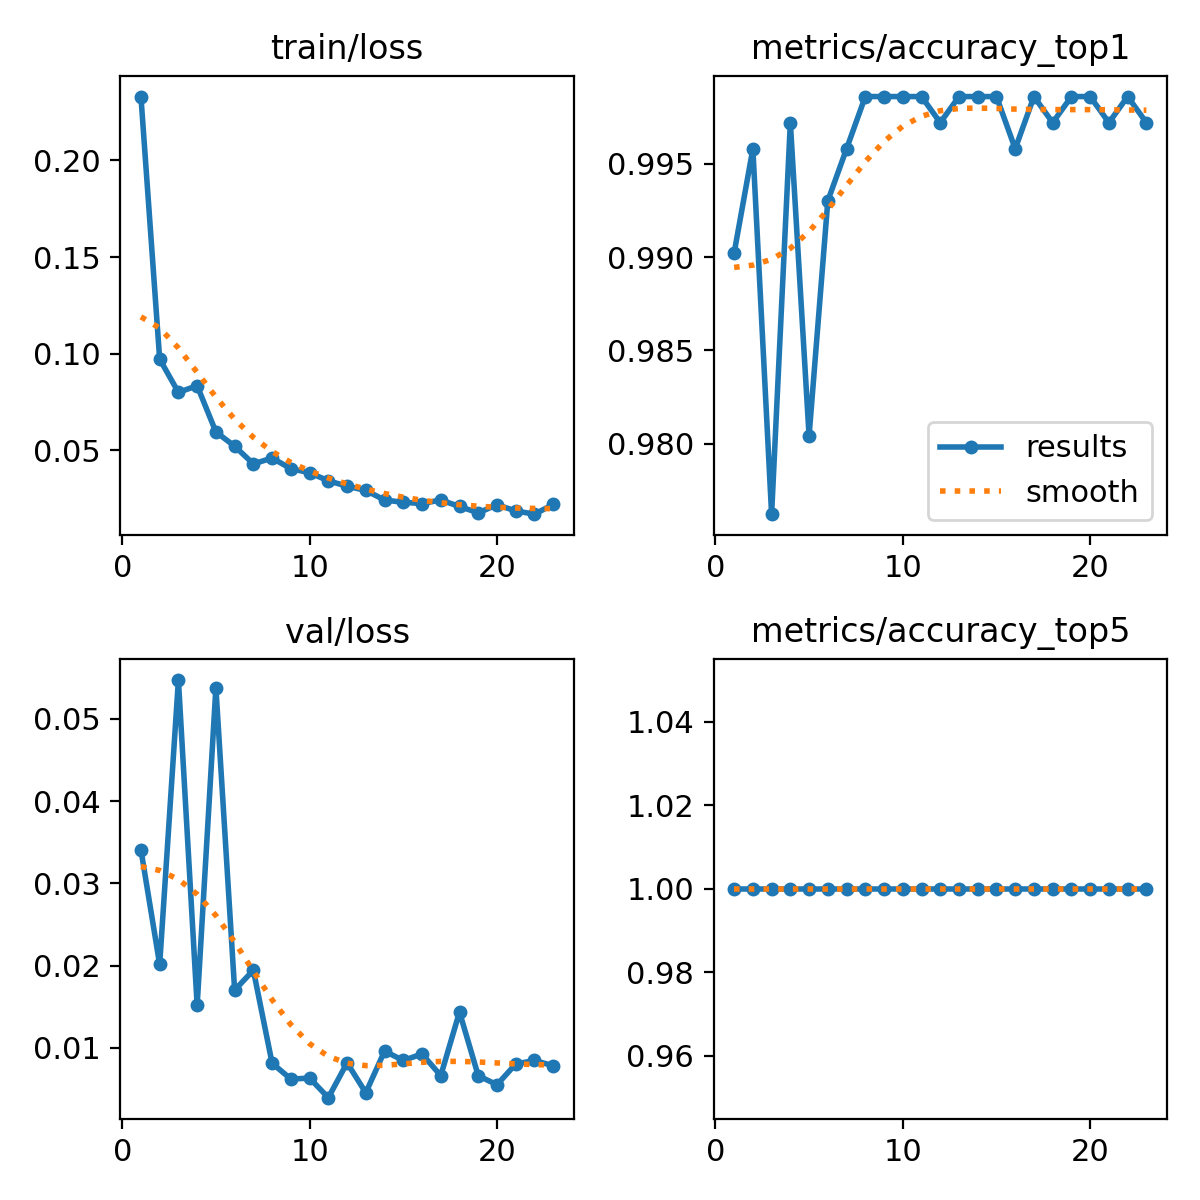

Values plotted in this chart, from the file beside it:
epoch, time, train/loss, metrics/accuracy_top1, metrics/accuracy_top5, val/loss, lr/pg0, lr/pg1, lr/pg2
1, 48.64, 0.233, 0.9902, 1, 0.03408, 0.0003317, 0.0003317, 0.06716
2, 94.51, 0.0972, 0.9958, 1, 0.02015, 0.0006431, 0.0006431, 0.03414
3, 139.7, 0.08, 0.9762, 1, 0.05471, 0.0009325, 0.0009325, 0.001093
4, 183.7, 0.08342, 0.9972, 1, 0.01517, 0.000901, 0.000901, 0.000901
5, 228.5, 0.05955, 0.9804, 1, 0.05377, 0.000868, 0.000868, 0.000868
6, 273.3, 0.05214, 0.993, 1, 0.01703, 0.000835, 0.000835, 0.000835
7, 318.6, 0.04298, 0.9958, 1, 0.01945, 0.000802, 0.000802, 0.000802
8, 364, 0.04604, 0.9986, 1, 0.00815, 0.000769, 0.000769, 0.000769
9, 409.4, 0.04048, 0.9986, 1, 0.00622, 0.000736, 0.000736, 0.000736
10, 454.2, 0.03845, 0.9986, 1, 0.00634, 0.000703, 0.000703, 0.000703
11, 498.6, 0.03424, 0.9986, 1, 0.00396, 0.00067, 0.00067, 0.00067
12, 542.1, 0.03145, 0.9972, 1, 0.00819, 0.000637, 0.000637, 0.000637
13, 586.5, 0.02925, 0.9986, 1, 0.00456, 0.000604, 0.000604, 0.000604
14, 631.4, 0.02431, 0.9986, 1, 0.00962, 0.000571, 0.000571, 0.000571
15, 676.8, 0.0231, 0.9986, 1, 0.00848, 0.000538, 0.000538, 0.000538
16, 722, 0.02248, 0.9958, 1, 0.00927, 0.000505, 0.000505, 0.000505
17, 767.2, 0.02432, 0.9986, 1, 0.00664, 0.000472, 0.000472, 0.000472
18, 812.9, 0.02095, 0.9972, 1, 0.01437, 0.000439, 0.000439, 0.000439
19, 859, 0.01767, 0.9986, 1, 0.00663, 0.000406, 0.000406, 0.000406
20, 904.2, 0.02182, 0.9986, 1, 0.00553, 0.000373, 0.000373, 0.000373
21, 951.7, 0.01867, 0.9972, 1, 0.00805, 0.00034, 0.00034, 0.00034
22, 997.3, 0.01698, 0.9986, 1, 0.00848, 0.000307, 0.000307, 0.000307
23, 1043, 0.02202, 0.9972, 1, 0.00784, 0.000274, 0.000274, 0.000274
